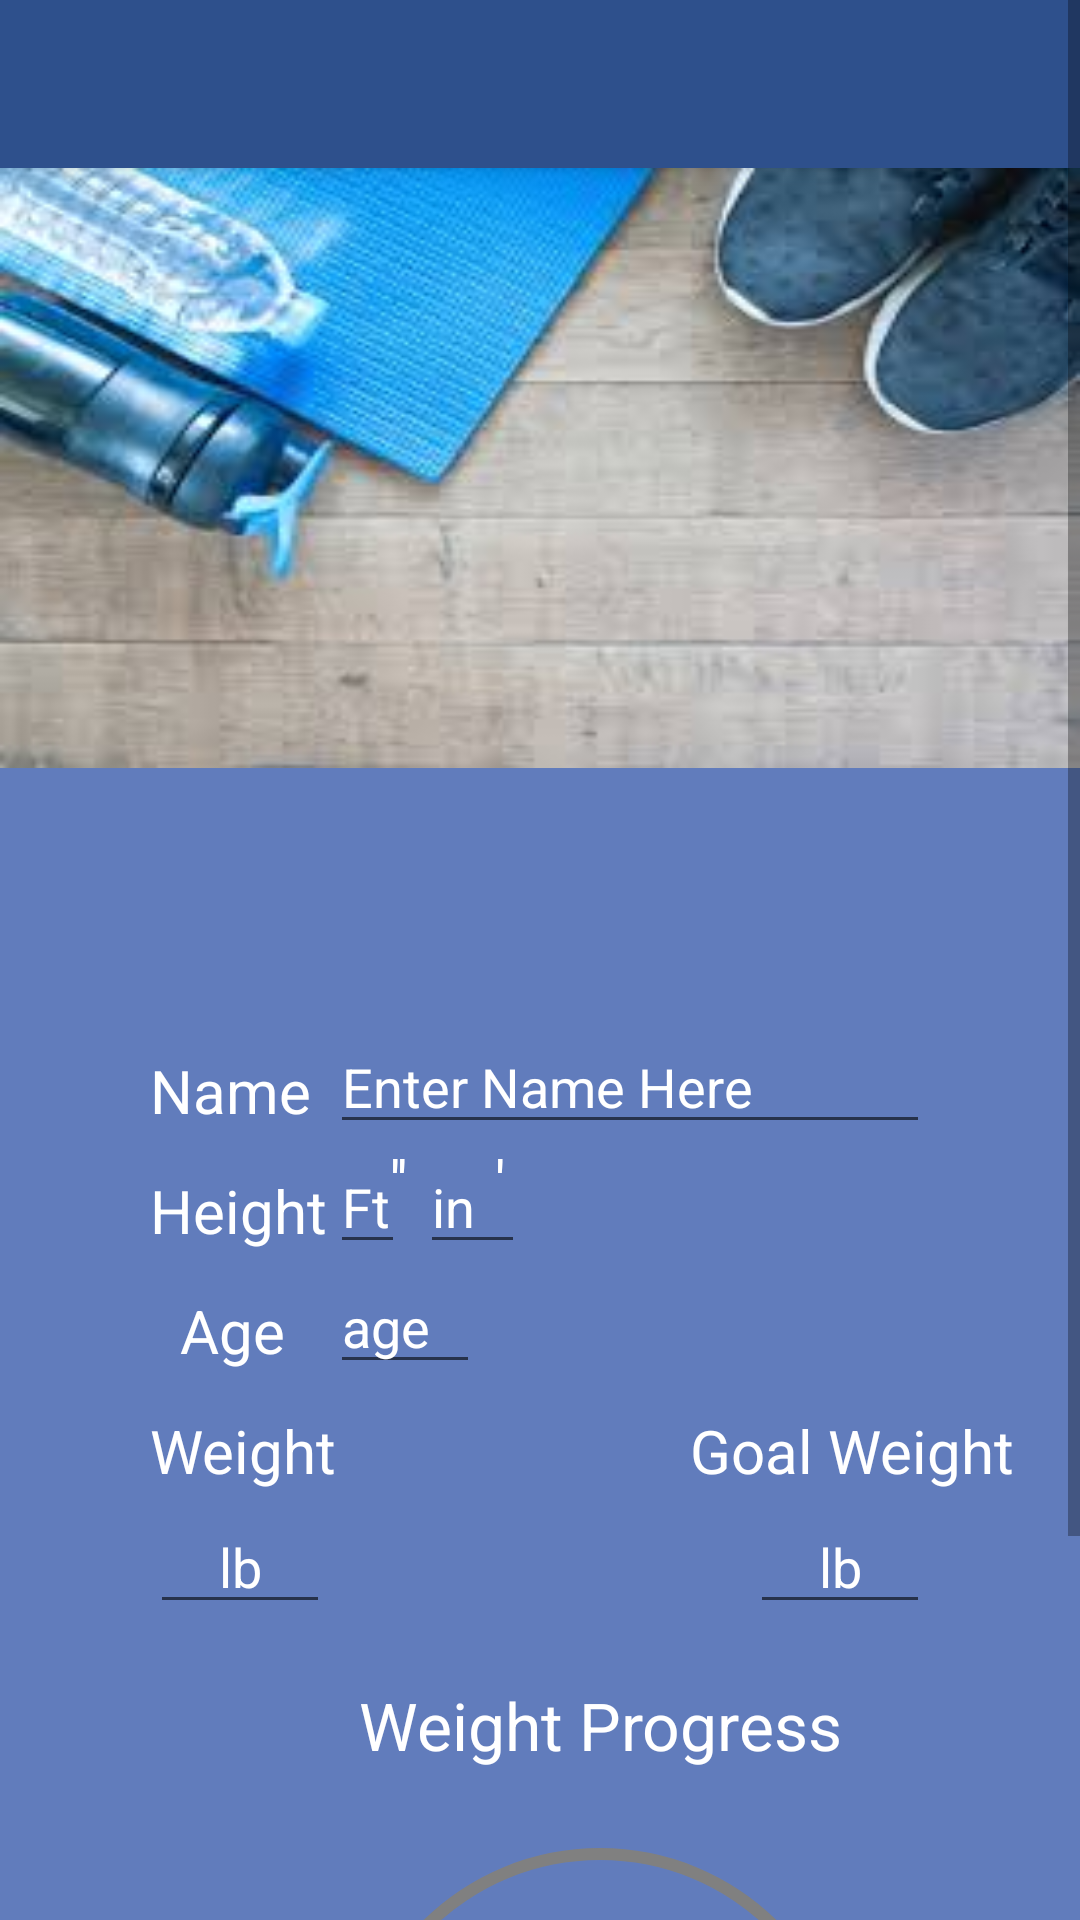

Layout XML and referenced resources for this Android screen:
<!-- AndroidManifest.xml: application theme AppTheme -->
<!-- res/layout/fragment_profile.xml -->
<?xml version="1.0" encoding="utf-8"?>
<ScrollView android:id="@+id/profile_layout"
    xmlns:android="http://schemas.android.com/apk/res/android"
    android:layout_width="match_parent"
    android:layout_height="match_parent"
    android:focusable="true"
    android:focusableInTouchMode="true">

    <RelativeLayout
        android:layout_width="match_parent"
        android:layout_height="match_parent"
        android:background="@color/colorAccent">

        <include
            android:id="@+id/toolbar_layout"
            layout="@layout/toolbar_layout" />


        <RelativeLayout
            android:layout_width="match_parent"
            android:layout_height="200dp"
            android:layout_marginTop="56dp"
            android:background="@drawable/genericprofilebackground">
        </RelativeLayout>




                <EditText
                    android:id="@+id/enterName"
                    android:layout_width="200dp"
                    android:layout_height="wrap_content"
                    android:layout_marginLeft="110dp"
                    android:layout_marginTop="340dp"
                    android:ems="10"
                    android:hint="Enter Name Here"
                    android:textColorHint="#FFFFFF"
                    android:focusable="true"
                    android:cursorVisible="false"
                    android:inputType="textPersonName"
                    android:maxLength="20"
                    android:textColor="#FFFFFF"
                    />

                <TextView
                    android:id="@+id/userName"
                    android:layout_width="60dp"
                    android:layout_height="wrap_content"
                    android:layout_marginLeft="50dp"
                    android:layout_marginTop="350dp"
                    android:text="Name"
                    android:textSize="20dp"
                    android:textColor="@color/profile_edit_text_color"
                    />

                <TextView
                    android:id="@+id/heightFt"
                    android:layout_width="wrap_content"
                    android:layout_height="wrap_content"
                    android:layout_marginLeft="50dp"
                    android:layout_marginTop="390dp"
                    android:text="Height"
                    android:textSize="20dp"
                    android:textColor="@color/profile_edit_text_color"
                    />

                <EditText
                    android:id="@+id/editHeightFt"
                    android:layout_width="25dp"
                    android:layout_height="wrap_content"
                    android:focusable="true"
                    android:cursorVisible="false"
                    android:layout_marginLeft="110dp"
                    android:layout_marginTop="380dp"
                    android:textColorHint="#FFFFFF"
                    android:ems="10"
                    android:hint="Ft"
                    android:inputType="number"
                    android:maxLength="1"
                    android:textColor="#FFFFFF"
                    />
                <TextView
                    android:id="@+id/heightFtUnit"
                    android:layout_width="wrap_content"
                    android:layout_height="wrap_content"
                    android:layout_marginLeft="130dp"
                    android:layout_marginTop="380dp"
                    android:text="''"
                    android:textSize="20dp"
                    android:textColor="#FFFFFF"
                    />


                <EditText
                    android:id="@+id/editHeightIn"
                    android:layout_width="35dp"
                    android:layout_height="wrap_content"
                    android:focusable="true"
                    android:cursorVisible="false"
                    android:layout_marginLeft="140dp"
                    android:layout_marginTop="380dp"
                    android:ems="10"
                    android:textColorHint="#FFFFFF"
                    android:hint="in"
                    android:inputType="number"
                    android:maxLength="2"
                    android:textColor="#FFFFFF"
                    />

                <TextView
                    android:id="@+id/editInUnit"
                    android:layout_width="wrap_content"
                    android:layout_height="wrap_content"
                    android:layout_marginLeft="165dp"
                    android:layout_marginTop="380dp"
                    android:text="'"
                    android:textSize="20dp"
                    android:textColor="#FFFFFF"
                    />


                <TextView
                    android:id="@+id/userAge"
                    android:layout_width="wrap_content"
                    android:layout_height="wrap_content"
                    android:layout_marginLeft="60dp"
                    android:layout_marginTop="430dp"
                    android:text="Age"
                    android:textSize="20dp"
                    android:textColor="@color/profile_edit_text_color"
                    />

                <EditText
                    android:id="@+id/editAge"
                    android:layout_width="50dp"
                    android:layout_height="wrap_content"
                    android:focusable="true"
                    android:cursorVisible="false"
                    android:layout_marginLeft="110dp"
                    android:layout_marginTop="420dp"
                    android:ems="10"
                    android:hint="age"
                    android:textColorHint="#FFFFFF"
                    android:inputType="number"
                    android:maxLength="3"
                    android:textColor="#FFFFFF"
                    />


                <ProgressBar
                    android:id="@+id/progressBarGray"
                    style="?android:progressBarStyleHorizontal"
                    android:layout_width="200dp"
                    android:layout_height="200dp"
                    android:layout_marginLeft="100dp"
                    android:layout_marginTop="600dp"
                    android:progress="100"
                    android:progressDrawable="@drawable/circlegray" />

                <ProgressBar
                    android:id="@+id/progressBar"
                    style="?android:progressBarStyleHorizontal"
                    android:layout_width="200dp"
                    android:layout_height="200dp"
                    android:layout_alignBottom="@+id/progressBarGray"
                    android:layout_marginLeft="100dp"
                    android:layout_marginTop="600dp"
                    android:progressDrawable="@drawable/circle" />

                <TextView
                    android:id="@+id/percentageText"
                    android:layout_width="70dp"
                    android:layout_height="70dp"
                    android:layout_marginLeft="180dp"
                    android:layout_marginTop="680dp"
                    android:background="@null"
                    android:maxLength="6"
                    android:text=""
                    android:textSize="18dp"
                    android:textColor="#FFFFFF"
                    />


                <TextView
                    android:id="@+id/textViewProgress"
                    android:layout_width="200dp"
                    android:layout_height="50dp"
                    android:gravity="center"
                    android:layout_marginLeft="100dp"
                    android:layout_marginTop="550dp"
                    android:text="Weight Progress"
                    android:textSize="22dp"
                    android:textColor="@color/profile_edit_text_color"
                    />

                <TextView
                    android:id="@+id/userWeight"
                    android:layout_width="wrap_content"
                    android:layout_height="wrap_content"
                    android:layout_marginLeft="50dp"
                    android:layout_marginTop="470dp"
                    android:text="Weight"
                    android:textSize="20dp"
                    android:textColor="@color/profile_edit_text_color"
                    />

                <EditText
                    android:id="@+id/editWeight"
                    android:layout_width="60dp"
                    android:layout_height="wrap_content"
                    android:focusable="true"
                    android:cursorVisible="false"
                    android:layout_marginLeft="50dp"
                    android:layout_marginTop="500dp"
                    android:ems="10"
                    android:gravity="center"
                    android:textColorHint="#FFFFFF"
                    android:hint="lb"
                    android:inputType="number"
                    android:maxLength="3"
                    android:textColor="#FFFFFF"
                    />

                <TextView
                    android:id="@+id/userGoalWeight"
                    android:layout_width="wrap_content"
                    android:layout_height="wrap_content"
                    android:layout_marginLeft="230dp"
                    android:layout_marginTop="470dp"
                    android:text="Goal Weight"
                    android:textSize="20dp"
                    android:textColor="@color/profile_edit_text_color"
                    />

                <EditText
                    android:id="@+id/editGoalWeight"
                    android:layout_width="60dp"
                    android:layout_height="wrap_content"
                    android:focusable="true"
                    android:cursorVisible="false"
                    android:layout_marginLeft="250dp"
                    android:layout_marginTop="500dp"
                    android:ems="10"
                    android:hint="lb"
                    android:textColorHint="#FFFFFF"
                    android:gravity="center"
                    android:inputType="number"
                    android:maxLength="3"
                    android:textColor="#FFFFFF"
                    />

            </RelativeLayout>

</ScrollView>
<!-- res/layout/toolbar_layout.xml (included above) -->
<?xml version="1.0" encoding="utf-8"?>
<android.support.v7.widget.Toolbar
    xmlns:android="http://schemas.android.com/apk/res/android"
    xmlns:app="http://schemas.android.com/apk/res-auto"
    android:id="@+id/toolbar_test"
    android:layout_width="match_parent"
    android:layout_height="wrap_content"
    app:titleTextColor="@color/colorWhite"
    android:background="@color/colorPrimary"
    android:elevation="4dp"
    android:theme="@style/ThemeOverlay.AppCompat.Dark.ActionBar">
</android.support.v7.widget.Toolbar>
<!-- resources referenced by this layout -->
<resources>
  <color name="colorAccent">#617cbc</color>
  <color name="colorPrimary">#2e508c</color>
  <color name="colorWhite">#FFF</color>
  <color name="profile_edit_text_color">#FFF</color>
  <!-- drawable circle (drawable) -->
  <?xml version="1.0" encoding="utf-8"?>
  <shape xmlns:android="http://schemas.android.com/apk/res/android"
      android:shape="ring"
      android:innerRadiusRatio="2.5"
      android:thickness="4dp"
      android:useLevel="true">
  
      <solid android:color="@color/icon_orange"/>
  </shape>
  <!-- drawable circlegray (drawable) -->
  <?xml version="1.0" encoding="utf-8"?>
  <shape xmlns:android="http://schemas.android.com/apk/res/android"
      android:shape="ring"
      android:innerRadiusRatio="2.5"
      android:thickness="4dp"
      android:useLevel="true">
  
      <solid android:color="@color/colorGrey"/>
  </shape>
  <!-- drawable genericprofilebackground: jpg bitmap (drawable, 7902 bytes) -->
  <style name="AppTheme" parent="Theme.AppCompat.Light.NoActionBar">
          
          <item name="colorPrimary">@color/colorPrimary</item>
          <item name="colorPrimaryDark">@color/colorPrimaryDark</item>
          <item name="colorAccent">#e94984</item>
          <item name="windowActionModeOverlay">true</item>
      </style>
  <color name="icon_orange">#F5754E</color>
  <color name="colorGrey">#808080</color>
  <color name="colorPrimaryDark">#00285e</color>
</resources>
